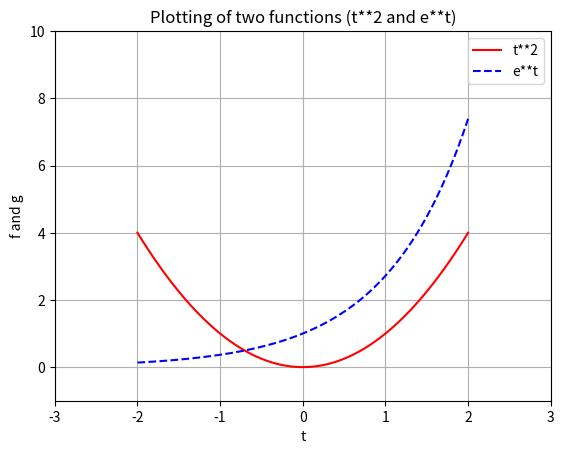

This figure's Python source:
# Plot multiple curves in one plot

import numpy as np
import matplotlib.pyplot as plt

t = np.linspace(-2, 2, 100)     # choose 100 points in time interval

f_values = t**2
g_values = np.exp(t)

plt.plot(t, f_values, 'r', t, g_values, 'b--')
plt.xlabel('t')
plt.ylabel('f and g')
plt.legend(['t**2', 'e**t'])
plt.title('Plotting of two functions (t**2 and e**t)')
plt.grid('on')
plt.axis([-3, 3, -1, 10])
plt.show()
